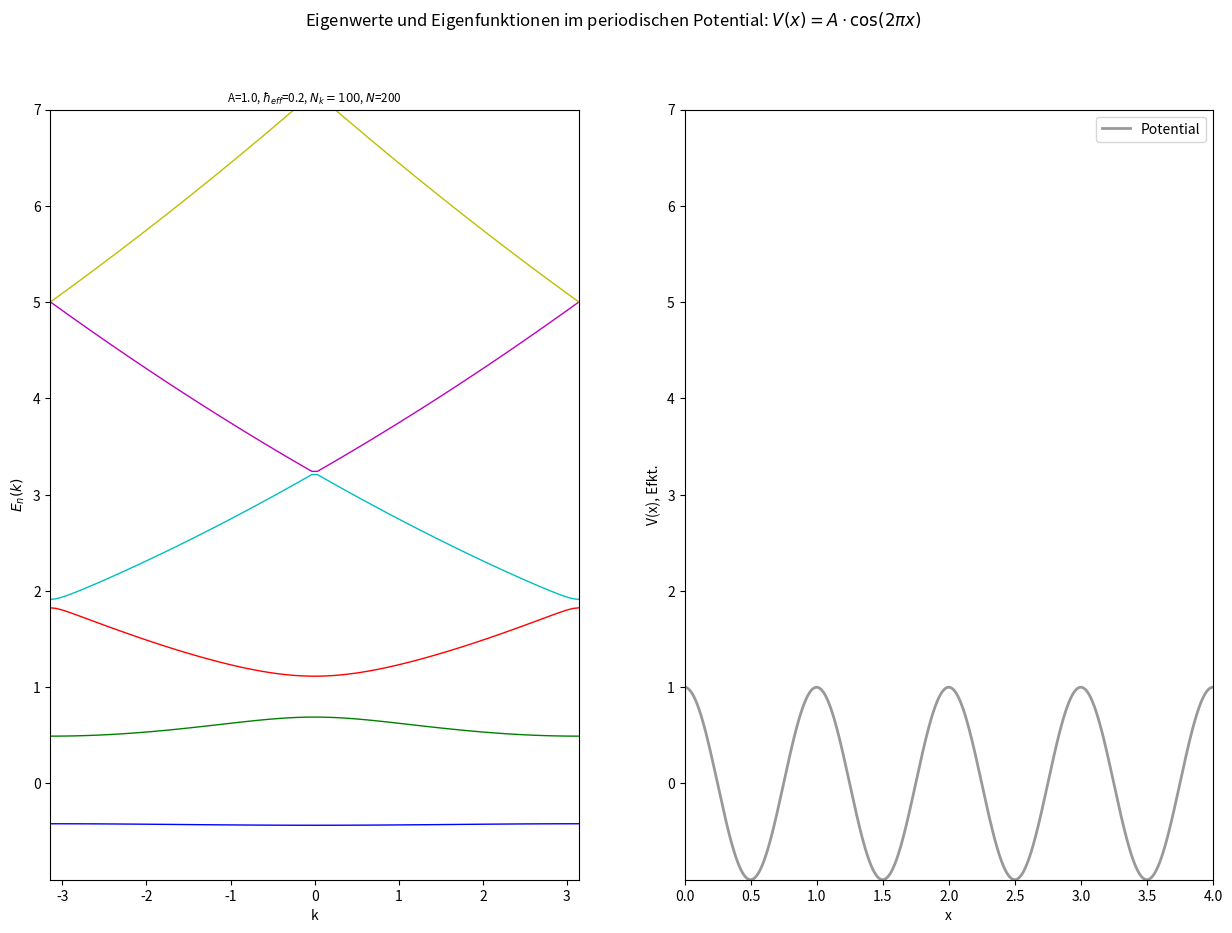

The matplotlib source for this figure:
"""
Visualisierung der Energieeigenwerte in einem periodischen Potential in
  Abhaengigkeit von der Bloch-Phase k (Erster Plotbereich).
Durch einen Klick mit der linken Maustaste im ersten Plotbereich wird eine
  Bloch-Phase ausgewaehlt. Fuer diesen k-Wert werden die Eigenfunktionen
  berechnet. Im zweiten Plotbereich wird dann das Betragsquadrat der EF mit
  einer bestimmten Skalierung ('fak = 0.25') auf Hoehe der jeweiligen
  Eigenenergie dargestellt. Die Darstellung erfolgt ueber 'N_per = 4'
  Perioden, die Berechnung fuer eine Einheitszelle. 
Das Auswaehlen einer weiteren Bloch-Phase loescht alle zuvor gezeichneten EW
  und EF aus dem zweiten Plotfenster. 
Das Potential wird ebenfalls gezeichnet.
"""

import numpy as np
import matplotlib.pyplot as plt
import functools
from scipy.linalg import eigh

def V_gen(A=1.0, mode=1):
    """
    Erzeugt ein Potential mit gegebenen Parametern.
    Auswahl zwischen voreingestellten Potentialen mit 'mode'.
    """
    def V(x):
        if mode == 0:     # periodisches 'Saegezahn' Potential
            return A * (x % A)
        elif mode == 1:   # periodisches Kosinus Potential
            return A * np.cos(2*np.pi*x)
        else:             # periodisches Rechteck Potential
            return A * np.ceil(np.cos(2*np.pi*x))
    return V

def diskretisierung(xmin, xmax, N, retstep=False):
    """Berechne die quantenmechanisch korrekte Ortsdiskretisierung.

    Parameter:
        xmin: unteres Ende des Bereiches
        xmax: oberes Ende des Bereiches
        N: Anzahl der Diskretisierungspunkte
        retstep: entscheidet, ob Schrittweite zurueckgegeben wird
    Rueckgabe:
        x: Array mit diskretisierten Ortspunkten
        delta_x (nur wenn `retstep` True ist): Ortsgitterabstand
    """
    delta_x = (xmax - xmin) / (N + 1)                 # Ortsgitterabstand
    x = np.linspace(xmin+delta_x, xmax-delta_x, N)    # Ortsgitterpunkte

    if retstep:
        return x, delta_x
    else:
        return x

def diagonalisierung(hquer, k, x, V, ew_only=False):
    """Berechne sortierte Eigenwerte und zugehoerige Eigenfunktionen.
    Ist ew_only==True, so werden nur die Eigenwerte berechnet. Es kann dann
    aber auch ein Array an k-Werten uebergeben werden.

    Parameter:
        hquer: effektives hquer
        k: Bloch-Phase
        x: Ortspunkte
        V: Potential als Funktion einer Variable
    Rueckgabe:
        ew: 'sortierte' Eigenwerte (Groesse N*len(k))
        ef: entsprechende Eigenvektoren, ef[:, i] (Groesse N*N)
    """
    delta_x = x[1] - x[0]
    v_werte = V(x)                                  # Werte Potential

    N = len(x)
    z = hquer**2 / (2.0*delta_x**2)                 # Nebendiagonalelem.
    
    h = (np.diag(v_werte + 2.0*z) +
         np.diag(-z*np.ones(N-1), k=-1) +           # Matrix-Darstellung
         np.diag(-z*np.ones(N-1), k=1))             # Hamilton-Operat.
    
    if ew_only == False:       # Nur ein k-Wert 
        phase = np.exp(1j*k)
        # Bloch-Phase einfuegen
        h = h + (np.diag(-z/phase * np.ones(1), k=(N-1)) + 
                 np.diag(-z*phase * np.ones(1), k=-(N-1)))
        
        ew, ef = eigh(h)                            # Diagonalisierung
        ef = ef/np.sqrt(delta_x)                    # WS-Normierung
        return ew, ef
      
    elif ew_only == True:      # Array an k-Werten
        N_k = len(k)
        ew = np.zeros((N_k, N))
        for i in range(N_k):   
            # Berechnung der Ew wie oben, aber fuer alle k-Werte
            phase_i = np.exp(1j*k[i])
            h_i = h + (np.diag(-z/phase_i * np.ones(1), k=(N-1)) + 
                       np.diag(-z*phase_i * np.ones(1), k=-(N-1)))
            ew[i, :] = eigh(h_i, eigvals_only=True)
        return ew

def EwEv_Klickfunktion(event, axis, A, V, V_x, x, h_eff, N, E_max, width,
                       width_V, alpha, alpha_V, fak, colors, x_plot, N_per):
    """
    Durch einen Klick mit der linken Maustaste im ersten Plotbereich wird
    eine Bloch-Phase ausgewaehlt (x-Achse). Fuer diesen k-Wert werden die 
    Eigenfunktionen berechnet. Im zweiten Plotbereich wird dann das
    Betragsquadrat der EF auf Hoehe der jeweiligen Eigenenergie dargestellt.
    Das Auswaehlen einer weiteren Bloch-Phase loescht alle zuvor
    gezeichneten EW und EF aus dem zweiten Plotfenster.
    """
    # Test, ob Klick im ersten Plot mit linker Maustate und Zoom deaktiviert
    tool_mode = event.canvas.toolbar.mode
    if event.button == 1 and event.inaxes == axis[0] and tool_mode == '':
        k0 = event.xdata        # x-Position des Mauszeigers als Bloch-Phase
        axis[1].lines = []      # Plotbereich leeren
        ew, ev = diagonalisierung(h_eff, k0, x, V)
        
        anz = np.sum(ew <= E_max)    # Zahl zu plottender Ew
        
        # 'N_per'-fache Kopie von 'ev' fuer den Plot uber 'N_per' Zellen
        ev_plot = np.outer(np.ones(N_per), ev).reshape(N*N_per, N)
        
        # Ausgabe des ausgewaehlten k-Wertes im Plot-Titel
        title_txt_1 = ('Eigenfunktionen und Eigenwerte für k={}'
                       .format(round(k0, 3)))
        axis[1].set_title(title_txt_1, size='small')
        
        # Potential muss erneut gezeichnet werden
        axis[1].plot(x_plot, V_x, lw=width_V, c='k', alpha=alpha_V)
        for i in range(anz):
            # Plot des Erwartungswertes der Energie von 'phi' 
            axis[1].axhline(ew[i], c='k', ls='--', lw=width, alpha=alpha_V)
            # Plot von 'phi' auf Hoehe des Energieerwartungswertes
            axis[1].plot(x_plot, fak * np.abs(ev_plot[:, i])**2 + ew[i],
                         lw=width, c=colors[i % len(colors)], alpha=alpha)
            
    event.canvas.draw()         # Plot aktualisieren 
        
def main():
    print(__doc__)
    
    A = 1.0                        # Parameter des Potentials
    h_eff = 0.2                    # Parameter des Hamiltonian
    mode = 1                       # Auswahl des Potentials
    
    N = 200                        # Anzahl Diskretisierungspunkte
    N_k = 100                      # Anzahl Bloch-Phasen
    N_per = 4                      # Anzahl Perioden Potential
    xmin, xmax = 0, 1              # Einheitszelle
    kmin, kmax = -np.pi, np.pi
    k = np.linspace(kmin, kmax, N_k)           # Bloch-Phasen
    x, delta_x = diskretisierung(xmin, xmax, N, retstep=True)
    # x-Werte fuer den Plot ueber 'N_per' Zellen
    x_plot = np.linspace(xmin, N_per * xmax, N_per * N)
                     
    E_max = 7.0                 # obere Grenze fuer dargestellte EW
    fak = 0.25                  # Skalierung fuer graphische Darstellung
    width = 1.0                 # Linienstaerke der EF im Plot
    width_V = 2.0               # Linienstaerke des Potentials im Plot
    alpha = 0.8                 # Transparenz der EF im Plot
    alpha_V = 0.4               # Transparenz des Potentials im Plot
    
    colors = ['b', 'g', 'r', 'c', 'm', 'y']   # feste Farbreihenfolge
    
    V = V_gen(A, mode)               # Erzeugen des Potentials und
    V_x = V(x_plot)                  # Auswertung fuer 'N_per' Zellen
    ew = diagonalisierung(h_eff, k, x, V, ew_only=True) 
    
    # Bestimmung des Index N, sodass E_n(k) > E_max fuer n>N und beliebige k
    E_max_index = max(np.where(ew <= E_max)[1]) + 1
    
    suptitle_txt = ("Eigenwerte und Eigenfunktionen im periodischen " + 
                    "Potential: " + r'$V(x)=A\cdot\cos (2\pi x)$')
    title_txt_0 = (r'A={}, '.format(A) + r'$\hbar_{eff}$=' +
                   '{}'.format(h_eff) + ', $N_k={}$, $N$={}'.format(N_k, N))
    
    # Plotbereiche erstellen
    fig, axis = plt.subplots(nrows=1, ncols=2, figsize=(15, 10))
    fig.suptitle(suptitle_txt)
    
    # Erster Plotbereich
    axis[0].set_title(title_txt_0, size='small')
    axis[0].set_xlabel('k')
    axis[0].set_ylabel(r'$E_n(k)$')
    axis[0].axis([kmin, kmax, min(V_x), E_max])
    for i in range(E_max_index):
        # Plot als kontinuierliche Linien fuer die verschiedenen n 
        # Dadurch gibt es ein paar Werte groesser E_max
        axis[0].plot(k, ew[:, i], c=colors[i % len(colors)], lw=1)
        
    
    # Zweiter Plotbereich
    axis[1].set_xlabel('x')
    axis[1].set_ylabel('V(x), Efkt.')
    axis[1].axis([xmin, N_per * xmax, min(V_x), E_max])
    axis[1].plot(x_plot, V_x, lw=width_V, c='k', alpha=alpha_V,
                 label='Potential')
    axis[1].legend()
    
    # Mausinteraktion
    klick_funktion = functools.partial(EwEv_Klickfunktion, axis=axis, A=A,
                                       V=V, V_x=V_x, x=x, h_eff=h_eff, N=N,
                                       E_max=E_max, width=width,
                                       width_V=width_V, alpha=alpha,
                                       alpha_V=alpha_V, fak=fak,
                                       colors=colors, x_plot=x_plot,
                                       N_per=N_per)
    fig.canvas.mpl_connect("button_press_event", klick_funktion)

    plt.show()

if __name__ == "__main__":
    main()
    """
    Anmerkung: 
    Mit Eigenfunktionen (EF) meine ich hier immer das Betragsquadrat.
a) A = 1:
    Im ersten Plot sieht man auch ohne Zoom, dass die Eigenwerte fuer 
        |k| != 0 oder pi nicht entartet sind. Dementsprechend zeigen die
        zugehoerigen EF auch kein besonderes Verhalten. Fuer groessere
        Eigenwerte naehern sie sich scheinbar sogar konstanten Funktionen an
        (Bei starker Vergroesserung sind trotzdem noch 'Wellen' erkennbar).
    Die EF zu E0 und E1 bleiben genau wie ihre Eigenwerte relativ konstant
        bei einer Variation von k. Ihre Energien sind kleiner als V_max,
        weshalb sie den EF des harmonischen Oszillators aehnlich sehen, da
        das Potential lokal die Form A*x**2 hat.
    In einer relativ kleinen Umgebung (etwa +- 0.1) der k-Werte, bei denen
        sich manche E_n im ersten Plot scheinbar schneiden, waechst die
        Amplitude der entsprechenden EF stark an (bei k = 0 z.B. E3 und E4,
        bei |k| = pi z.B. E2 und E3 bzw. E4 und E5). Nimmt man an, dass die
        k's in gewisser Weise einem Wellenvektor entsprechen, so koennte man
        dieses Verhalten auf die Ausbildung stehender Wellen durch die
        Superposition mit einer Reflektion der k-Welle verstehen. Je kleiner
        die Energiedifferenz zweier Eigenwerte, desto mehr sieht eine der EF
        wie das Negative der anderen aus. Eine der beiden Loesungen hat also
        die groesste Aufenthaltswahrscheinlichkeit bei den Maxima des
        Potentials, die andere bei den Minima. Im Bild der stehenden Wellen
        entspricht das gerade ~sin**2 und ~cos**2. 
    
    
b) A = 1e-5:
    Die EF sind alle nahezu konstant, die Aufenthaltswahrscheinlichkeit ist
        also ueberall quasi gleich. Das entspricht einem freien Teilchen,
        was auch verstaendlich ist, da das Potential bei der gewaehlten
        Amplitude ja vernachlaessigbar klein gegenueber den E_n ist.
    Die Eigenwerte selbst zeigen wieder das 'fast entartende' Verhalten bei
        k = 0 bzw. |k| = pi. Allerdings sind die Energiedifferenzen jetzt
        auch bei E0 und E1 (|k| = pi) sowie E1 und E2 (k = 0) ohne Zoom
        nicht mehr erkennbar. Die Energiedifferenz scheint also in einem
        direkten Zusammenhang zur Staerke des Potentials zu stehen.
    Fuer freie Teilchen gilt E = (hk)**2/2m, was dem parabelfoermigen
        Veraluf der Grundzustandsenergie entspricht (hier haben wir quasi
        freie Teilchen, weil das Potential zwar naeherungsweise 0 ist, aber
        trotzdem die Periodizitaet beruecksichtigt wird). Betrachtet man nun
        die Ueberlagerung aller Parabeln der Form (k + g)**2 fuer g = n*pi
        (n aus Z), so ergibt sich optisch gerade das vorliegende Bild. Die
        Entartung der Energieeigenwerte wird aber durch das Potential
        vermieden, vergleiche die Tunnelaufspaltung bei der Doppelmulde.
    """
    
